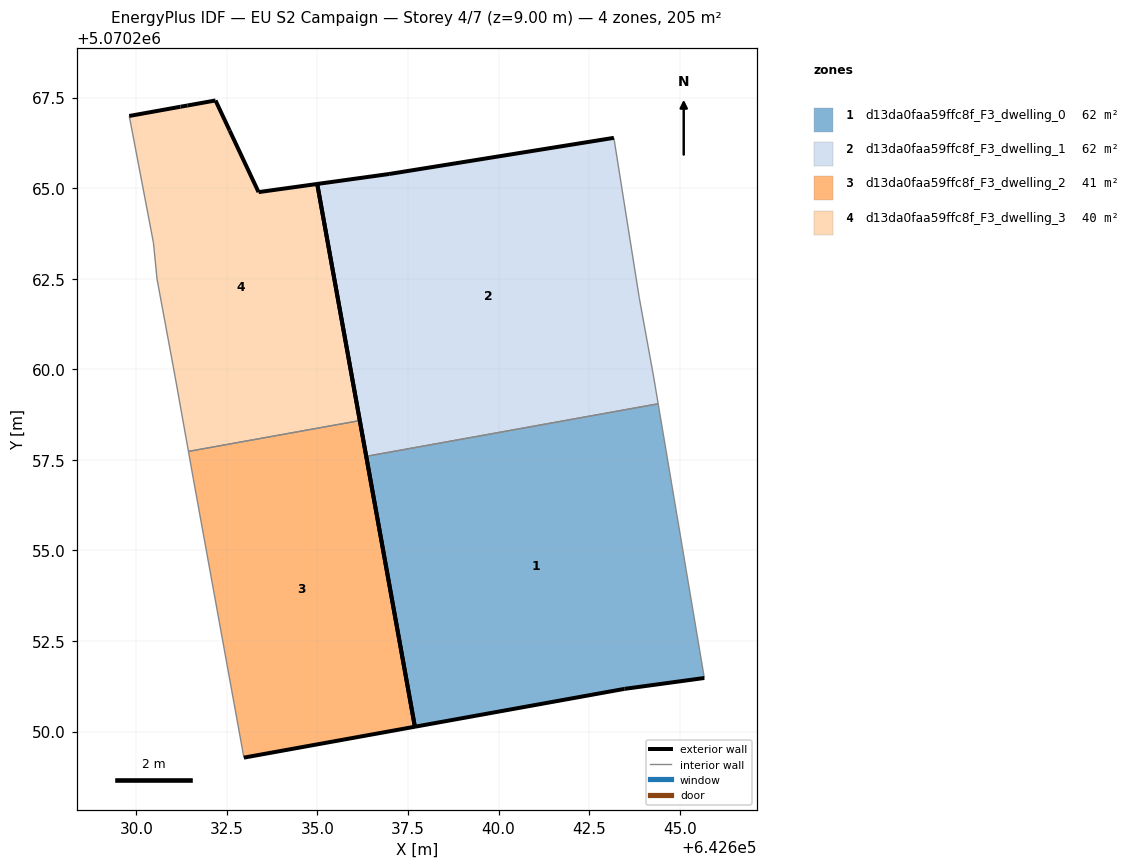
=== STOREY PLAN SPEC (per zone: floor XY polygon, exterior-wall plan segments, windows/doors) ===
zone 1: d13da0faa59ffc8f_F3_dwelling_0  (61.9 m²)
  floor: (642645.68, 5070251.48) (642644.41, 5070259.05) (642636.35, 5070257.60) (642637.69, 5070250.13) (642643.48, 5070251.18)
  exterior wall: (642637.69, 5070250.13) – (642636.35, 5070257.60)  [7.6 m]
  exterior wall: (642645.68, 5070251.48) – (642643.48, 5070251.18)  [2.2 m]
  exterior wall: (642643.48, 5070251.18) – (642637.69, 5070250.13)  [5.9 m]
  interior walls: 2
zone 2: d13da0faa59ffc8f_F3_dwelling_1  (61.9 m²)
  floor: (642644.41, 5070259.05) (642644.28, 5070259.79) (642643.88, 5070261.99) (642643.18, 5070266.39) (642636.98, 5070265.39) (642634.99, 5070265.12) (642636.35, 5070257.60)
  exterior wall: (642636.35, 5070257.60) – (642634.99, 5070265.12)  [7.6 m]
  exterior wall: (642634.99, 5070265.12) – (642636.98, 5070265.39)  [2.0 m]
  exterior wall: (642636.98, 5070265.39) – (642643.18, 5070266.39)  [6.3 m]
  interior walls: 4
zone 3: d13da0faa59ffc8f_F3_dwelling_2  (41.2 m²)
  floor: (642637.69, 5070250.13) (642636.17, 5070258.58) (642631.44, 5070257.73) (642631.57, 5070256.99) (642632.97, 5070249.28)
  exterior wall: (642636.17, 5070258.58) – (642637.69, 5070250.13)  [8.6 m]
  exterior wall: (642637.69, 5070250.13) – (642632.97, 5070249.28)  [4.8 m]
  interior walls: 3
zone 4: d13da0faa59ffc8f_F3_dwelling_3  (39.6 m²)
  floor: (642636.17, 5070258.58) (642634.99, 5070265.12) (642633.38, 5070264.89) (642632.58, 5070266.59) (642632.57, 5070266.59) (642632.19, 5070267.42) (642631.41, 5070267.28) (642631.23, 5070267.25) (642631.22, 5070267.25) (642629.80, 5070266.99) (642630.47, 5070263.49) (642630.57, 5070262.49) (642631.07, 5070259.79) (642631.44, 5070257.73)
  exterior wall: (642631.23, 5070267.25) – (642631.41, 5070267.28)  [0.2 m]
  exterior wall: (642631.41, 5070267.28) – (642632.19, 5070267.42)  [0.8 m]
  exterior wall: (642632.19, 5070267.42) – (642632.57, 5070266.59)  [0.9 m]
  exterior wall: (642632.57, 5070266.59) – (642632.58, 5070266.59)  [0.0 m]
  exterior wall: (642632.58, 5070266.59) – (642633.38, 5070264.89)  [1.9 m]
  exterior wall: (642633.38, 5070264.89) – (642634.99, 5070265.12)  [1.6 m]
  exterior wall: (642634.99, 5070265.12) – (642636.17, 5070258.58)  [6.6 m]
  exterior wall: (642629.81, 5070266.99) – (642631.22, 5070267.25)  [1.4 m]
  exterior wall: (642631.22, 5070267.25) – (642631.23, 5070267.25)  [0.0 m]
  interior walls: 5

=== DERIVED (storey summary) ===
Building: EU S2 Campaign
Storey: 4 of 7  (floor level z = 9.00 m)
Storey gross floor area: 204.5 m²
Zones on this storey: 4
  - d13da0faa59ffc8f_F3_dwelling_0: floor 61.9 m²; exterior wall 15.7 m (47.1 m²); WWR 0.0%
  - d13da0faa59ffc8f_F3_dwelling_1: floor 61.9 m²; exterior wall 15.9 m (47.8 m²); WWR 0.0%
  - d13da0faa59ffc8f_F3_dwelling_2: floor 41.2 m²; exterior wall 13.4 m (40.1 m²); WWR 0.0%
  - d13da0faa59ffc8f_F3_dwelling_3: floor 39.6 m²; exterior wall 13.5 m (40.5 m²); WWR 0.0%
Zone adjacency (shared interzone walls):
  - d13da0faa59ffc8f_F3_dwelling_0 ↔ d13da0faa59ffc8f_F3_dwelling_1
  - d13da0faa59ffc8f_F3_dwelling_2 ↔ d13da0faa59ffc8f_F3_dwelling_3